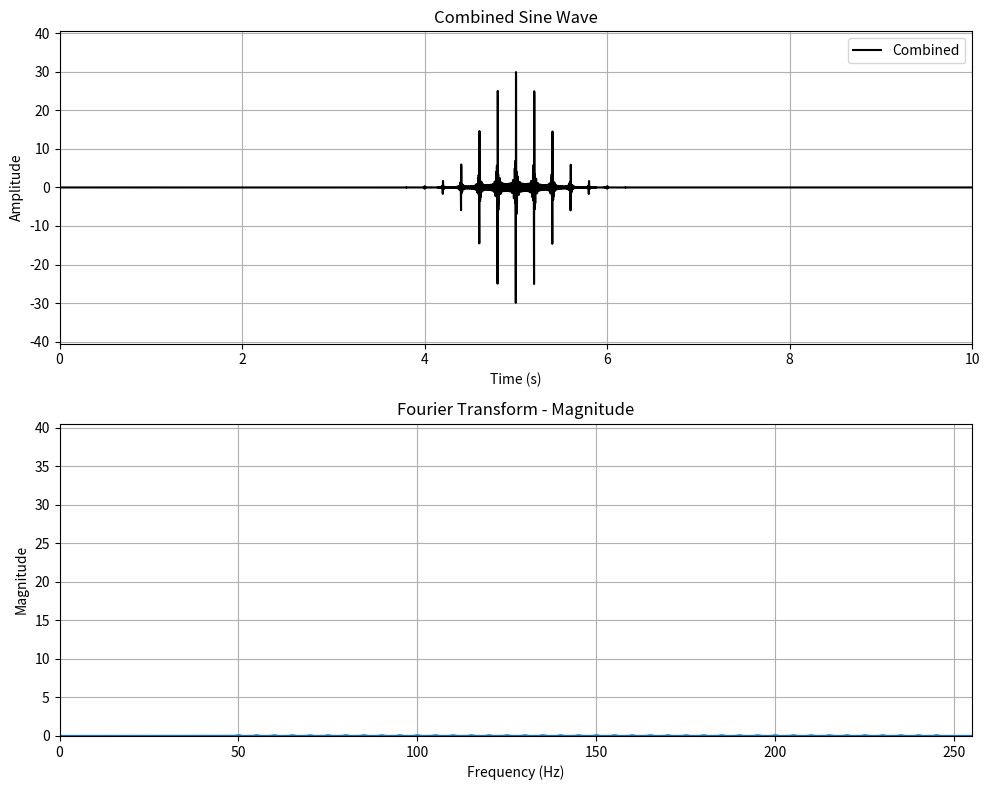

The matplotlib source for this figure:
import numpy as np
import matplotlib.pyplot as plt

# Define the sine wave parameters
num_waves = 40          # Number of sine waves
start_freq = 50         # Starting frequency in Hz
freq_step = 5          # Frequency increment
amplitude = 1.0        # Same amplitude for all
sampling_rate = 1000
duration = 10

sin_waves = [(start_freq + i * freq_step, amplitude) for i in range(num_waves)]

def generate_sine_wave(frequency, amplitude=1.0, duration=1.0, sampling_rate=1000):
    """
    Generate a sine wave.

    Parameters:
        frequency (float): Frequency of the sine wave in Hz.
        amplitude (float): Peak amplitude of the wave.
        duration (float): Duration in seconds.
        sampling_rate (int): Samples per second.

    Returns:
        t (np.ndarray): Time values.
        y (np.ndarray): Sine wave values.
    """
    t = np.linspace(0, duration, int(sampling_rate * duration), endpoint=False)
    y = amplitude * np.sin(2 * np.pi * frequency * t)
    return t, y

def generate_combined_wave(sin_waves, duration=1.0, sampling_rate=1000):
    """
    Sum multiple sine waves into one combined signal.

    Parameters:
        sin_waves (list of tuples): Each tuple is (frequency, amplitude).
        duration (float): Duration in seconds.
        sampling_rate (int): Samples per second.

    Returns:
        t (np.ndarray): Shared time axis.
        y_total (np.ndarray): Combined sine-wave signal.
    """
    t = np.linspace(0, duration, int(sampling_rate * duration), endpoint=False)
    y_total = np.zeros_like(t)
    for freq, amp in sin_waves:
        y_total += amp * np.sin(2 * np.pi * freq * t)
    return t, y_total

t, y_total = generate_combined_wave(sin_waves, duration, sampling_rate=1000)
sigma = duration / 30.0

# Build the Gaussian envelope centered at duration/2
envelope = np.exp(-0.5 * ((t - duration/2) / sigma)**2)

# Apply it to your combined wave
y_total = y_total * envelope


# Prepare plot
fig, axs = plt.subplots(2, 1, figsize=(10, 8), sharex=False)

# Plot 1: combined sine wave
axs[0].plot(t, y_total, label="Combined", color="black")
axs[0].set_title("Combined Sine Wave")
axs[0].set_xlabel("Time (s)")
axs[0].set_ylabel("Amplitude")
axs[0].set_xlim(0, duration)
axs[0].set_ylim(-num_waves-0.5, num_waves+0.5)
axs[0].legend()
axs[0].grid(True)

# Plot 2
# Compute FFT
fft_result = np.fft.fft(y_total)
N = len(y_total)
fft_magnitude = np.abs(fft_result) / N  # Initial normalization

# Frequency axis
freqs = np.fft.fftfreq(N, 1 / sampling_rate)

# Set frequency axis limit based on number of waves
max_freq = start_freq + num_waves * freq_step
axs[1].plot(freqs, fft_magnitude * 2)
axs[1].set_title("Fourier Transform - Magnitude")
axs[1].set_xlabel("Frequency (Hz)")
axs[1].set_ylabel("Magnitude")
axs[1].set_xlim(0, max_freq + freq_step)  # Show just beyond highest freq
axs[1].set_ylim(0, num_waves + 0.5)  # Adjust y-axis for better visibility
axs[1].grid(True)

plt.tight_layout()
plt.show()

#periodagram
